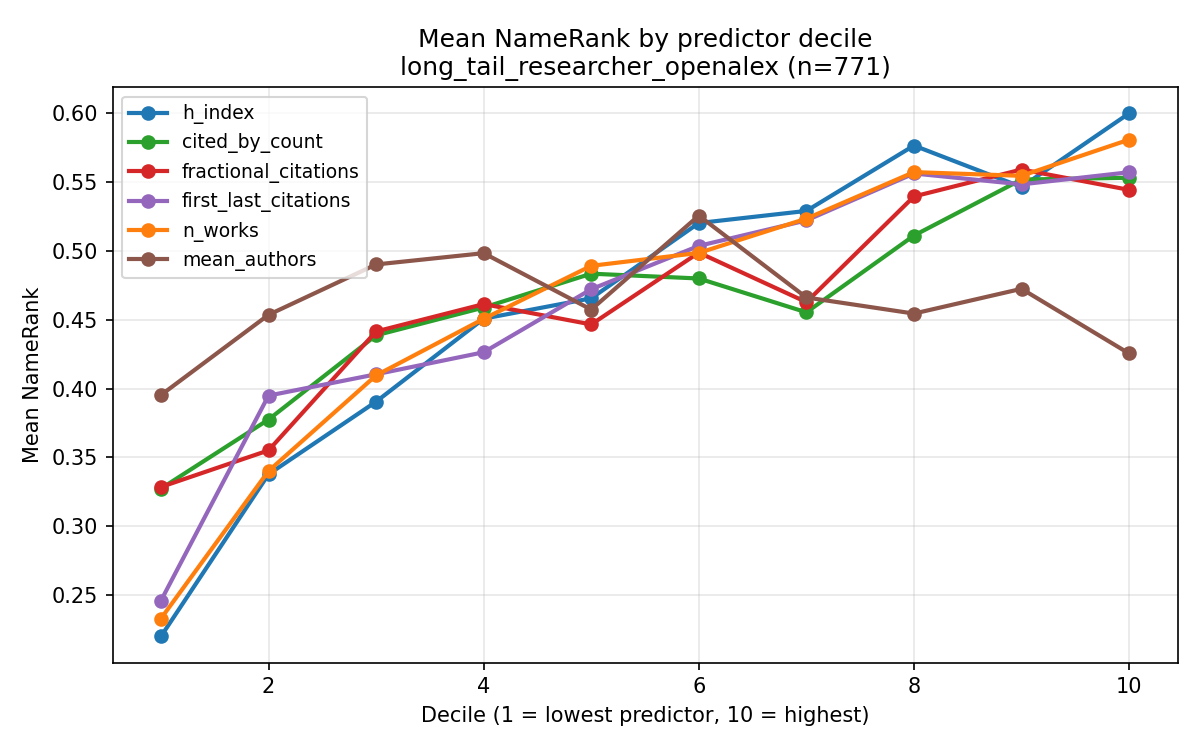

The data file committed next to this chart (first rows):
predictor, decile, n, mean_predictor, mean_namerank, median_namerank
h_index, 1, 77, 2.896, 0.2199, 0.2057
h_index, 2, 77, 8.065, 0.3377, 0.37
h_index, 3, 77, 12.35, 0.3905, 0.3757
h_index, 4, 77, 16.74, 0.4508, 0.4357
h_index, 5, 77, 20.86, 0.4656, 0.4938
h_index, 6, 77, 25.77, 0.5203, 0.5459
h_index, 7, 77, 30.57, 0.5291, 0.5377
h_index, 8, 77, 36.95, 0.5766, 0.5822
h_index, 9, 77, 45.36, 0.5465, 0.537
h_index, 10, 78, 60.64, 0.6, 0.626
cited_by_count, 1, 77, 1148, 0.3273, 0.337
cited_by_count, 2, 77, 2411, 0.3775, 0.3895
cited_by_count, 3, 77, 3458, 0.4387, 0.453
cited_by_count, 4, 77, 5124, 0.4589, 0.4962
cited_by_count, 5, 77, 6849, 0.4835, 0.4914
cited_by_count, 6, 77, 8693, 0.48, 0.5018
cited_by_count, 7, 77, 10884, 0.4554, 0.4792
cited_by_count, 8, 77, 13630, 0.5112, 0.5527
cited_by_count, 9, 77, 17828, 0.5519, 0.5862
cited_by_count, 10, 78, 24896, 0.5532, 0.5924
fractional_citations, 1, 77, 229.5, 0.3285, 0.337
fractional_citations, 2, 77, 519.1, 0.3551, 0.3692
fractional_citations, 3, 77, 806.2, 0.4415, 0.4432
fractional_citations, 4, 77, 1123, 0.4614, 0.4981
fractional_citations, 5, 77, 1481, 0.4466, 0.4759
fractional_citations, 6, 77, 1924, 0.4988, 0.5284
fractional_citations, 7, 77, 2413, 0.4628, 0.5149
fractional_citations, 8, 77, 3263, 0.5396, 0.5759
fractional_citations, 9, 77, 4635, 0.5592, 0.5908
fractional_citations, 10, 78, 8078, 0.5444, 0.623
first_last_citations, 1, 77, 35.83, 0.2459, 0.2392
first_last_citations, 2, 77, 350.8, 0.3949, 0.3911
first_last_citations, 3, 77, 808.5, 0.4104, 0.4284
first_last_citations, 4, 77, 1381, 0.4264, 0.4262
first_last_citations, 5, 77, 2111, 0.4722, 0.4897
first_last_citations, 6, 77, 2958, 0.5037, 0.5151
first_last_citations, 7, 77, 4264, 0.5222, 0.5338
first_last_citations, 8, 77, 6368, 0.5563, 0.5781
first_last_citations, 9, 77, 9366, 0.5484, 0.5957
first_last_citations, 10, 78, 16570, 0.5572, 0.6231
n_works, 1, 77, 4.961, 0.2329, 0.2057
n_works, 2, 77, 18.82, 0.3401, 0.3338
n_works, 3, 77, 33.95, 0.4096, 0.4092
n_works, 4, 77, 50.91, 0.4507, 0.4303
n_works, 5, 77, 71.82, 0.4892, 0.5054
n_works, 6, 77, 96.22, 0.4986, 0.4959
n_works, 7, 77, 131.2, 0.5235, 0.5378
n_works, 8, 77, 180.1, 0.5573, 0.5881
n_works, 9, 77, 255.3, 0.5546, 0.5595
n_works, 10, 78, 457.4, 0.5809, 0.6129
mean_authors, 1, 77, 2.62, 0.3953, 0.4222
mean_authors, 2, 77, 3.534, 0.4536, 0.4735
mean_authors, 3, 77, 4.085, 0.4902, 0.5151
mean_authors, 4, 77, 4.64, 0.4984, 0.5157
mean_authors, 5, 77, 5.099, 0.4574, 0.4657
mean_authors, 6, 77, 5.689, 0.5257, 0.5222
mean_authors, 7, 77, 6.368, 0.4662, 0.4676
mean_authors, 8, 77, 7.457, 0.4545, 0.4811
mean_authors, 9, 77, 9.359, 0.4725, 0.4989
mean_authors, 10, 78, 16.79, 0.4255, 0.4523
